Run: headless pygame with SDL's dummy video driver; simulated clock (each Clock.tick advances the game by its frame time, no real sleeping); random seed 0; keys injected as events and as key.get_pressed() state; mouse plan: one left click at the window centre at the start of phase 2, then a move to the lower-right quarter at the start of phase 3.
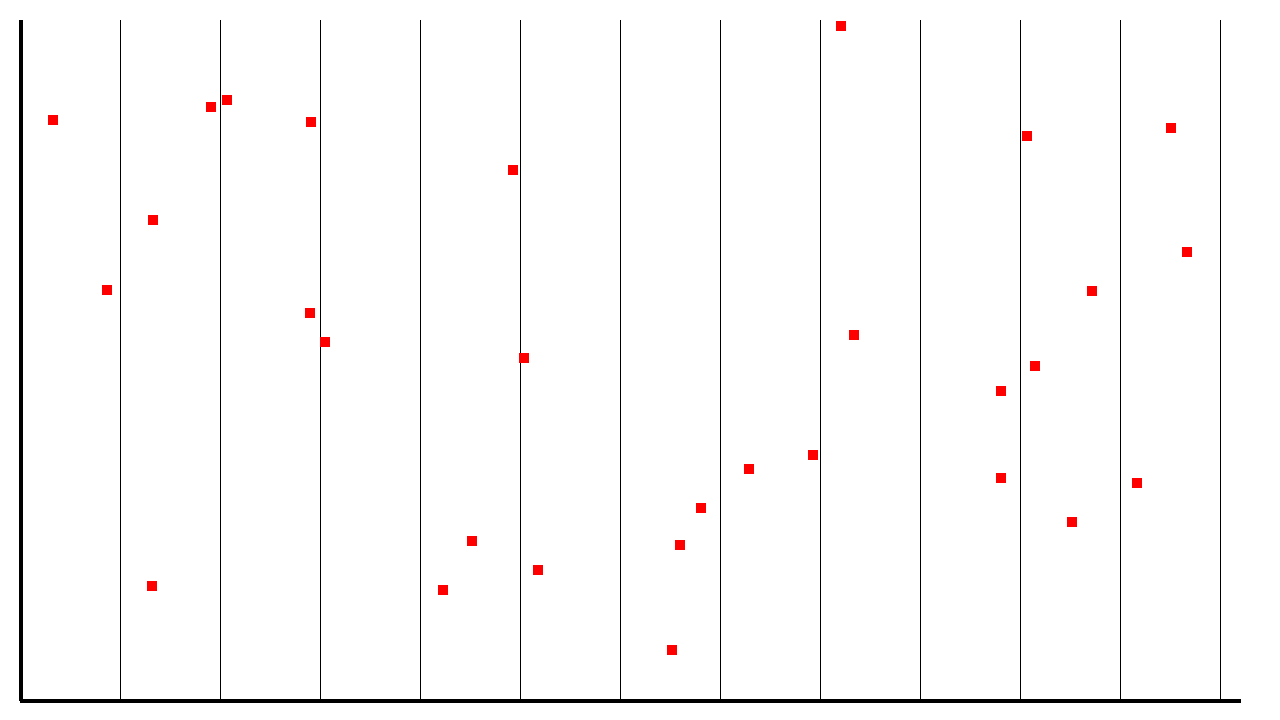
Frame 1 of 4 · flips 1–60 · no input
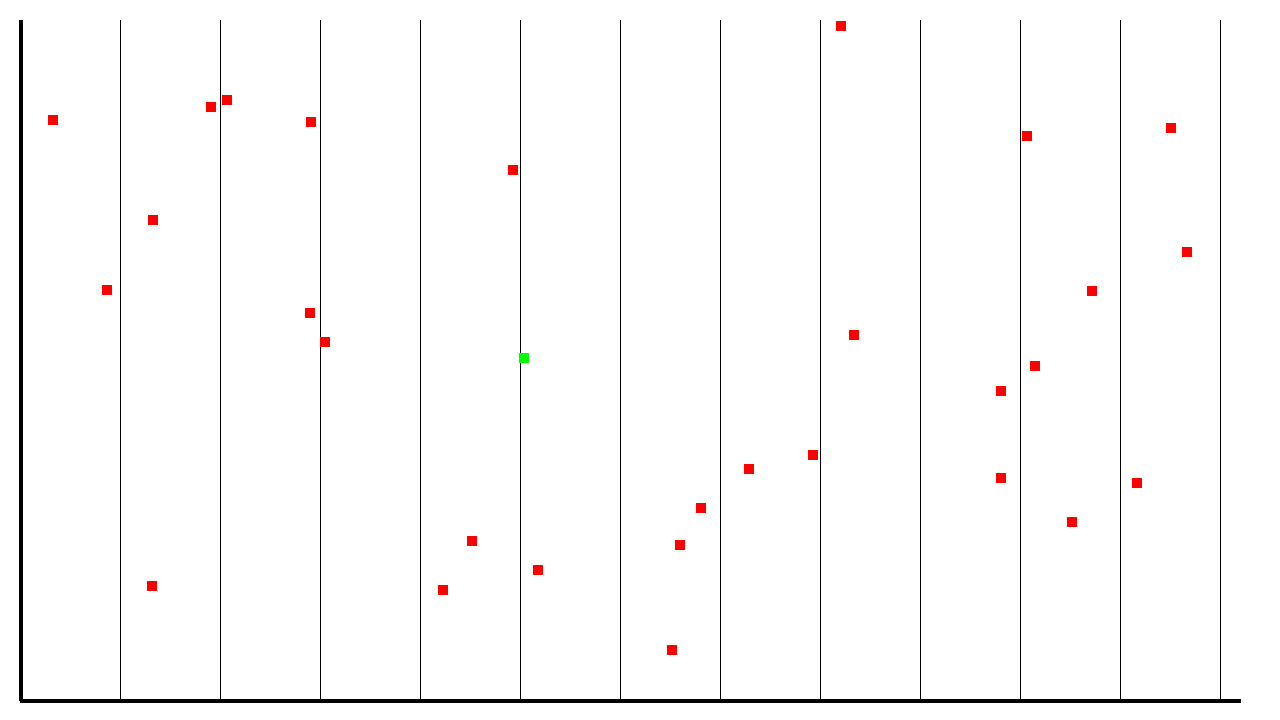
Frame 2 of 4 · flips 61–180 · clicked the window centre · tapped SPACE, RETURN · held RIGHT (→), D
Frame 3 of 4 · flips 181–300 · moved the mouse to the lower-right quarter · held DOWN (↓), S · screen unchanged from frame 2, image omitted
Frame 4 of 4 · flips 301–420 · held LEFT (←), A, UP (↑), W · screen unchanged from frame 3, image omitted

The pygame program that drew these frames:

import pygame, random, math

class Ponto(pygame.sprite.Sprite):
    def __init__(self, pos_x, pos_y):
        super().__init__()
        self.image = pygame.Surface([10, 10])
        self.color = "red"
        self.image.fill(self.color)
        self.rect = self.image.get_rect()
        self.rect.center = [pos_x, pos_y]
        self.hipotenusa = 0
    
    def defineDistancia(self, mouse_pos):
        self.hipotenusa = hipotenusa(self.rect.center, mouse_pos)

    def update(self):
        self.image.fill(self.color)


def hipotenusa(pontoNum_1, pontoNum_2):
    catetoUm = pontoNum_1[0] - pontoNum_2[0]
    catetoDois = pontoNum_1[1] - pontoNum_2[1]
    hipo = math.sqrt((catetoUm ** 2) + (catetoDois ** 2))
    return hipo

# Genaral setup
pygame.init()
clock = pygame.time.Clock()

# Game screnn
screen_x = 1280
screen_y = 720
screen = pygame.display.set_mode((screen_x,screen_y))

# GameStatus
game_over = True
restart = True
running = True

# Pontos
pontos_group = pygame.sprite.Group()
for pontos in range(30):
    new_ponto = Ponto(random.randrange(25,1200), random.randrange(25, 660))
    pontos_group.add(new_ponto)

pintou = False

while True:

    for event in pygame.event.get():
        if event.type == pygame.QUIT:
            pygame.quit()
            raise SystemExit
    
    screen.fill((255, 255, 255))

    # Eixo X
    startX = 20; startY = 20; endX = 20; endY = 700; width = 4
    pygame.draw.line(screen, "black", (startX, startY), (endX, endY), width)
    pygame.draw.line(screen, "black", (startX + 100, startY), (endX + 100, endY), width - 3)
    pygame.draw.line(screen, "black", (startX + 200, startY), (endX + 200, endY), width - 3)
    pygame.draw.line(screen, "black", (startX + 300, startY), (endX + 300, endY), width - 3)
    pygame.draw.line(screen, "black", (startX + 400, startY), (endX + 400, endY), width - 3)
    pygame.draw.line(screen, "black", (startX + 500, startY), (endX + 500, endY), width - 3)
    pygame.draw.line(screen, "black", (startX + 600, startY), (endX + 600, endY), width - 3)
    pygame.draw.line(screen, "black", (startX + 700, startY), (endX + 700, endY), width - 3)
    pygame.draw.line(screen, "black", (startX + 800, startY), (endX + 800, endY), width - 3)
    pygame.draw.line(screen, "black", (startX + 900, startY), (endX + 900, endY), width - 3)
    pygame.draw.line(screen, "black", (startX + 1000, startY), (endX + 1000, endY), width - 3)
    pygame.draw.line(screen, "black", (startX + 1100, startY), (endX + 1100, endY), width - 3)
    pygame.draw.line(screen, "black", (startX + 1200, startY), (endX + 1200, endY), width - 3)
    
    ey_startX = 20; ey_startY = 700; ey_endX = 1240; ey_endY = 700; ey_width = 4
    pygame.draw.line(screen, "black", (ey_startX, ey_startY), (ey_endX, ey_endY), ey_width)

    pontos_group.draw(screen)

    if(pygame.mouse.get_pressed()[0] == True):
        for ponto in pontos_group:
            ponto.defineDistancia(pygame.mouse.get_pos())
        
        pontoMin = min(pontos_group, key= lambda y: y.hipotenusa)
        pontoMin.color = "green"
        pontos_group.update()
        
            


    pygame.display.flip()
    clock.tick(60)   
